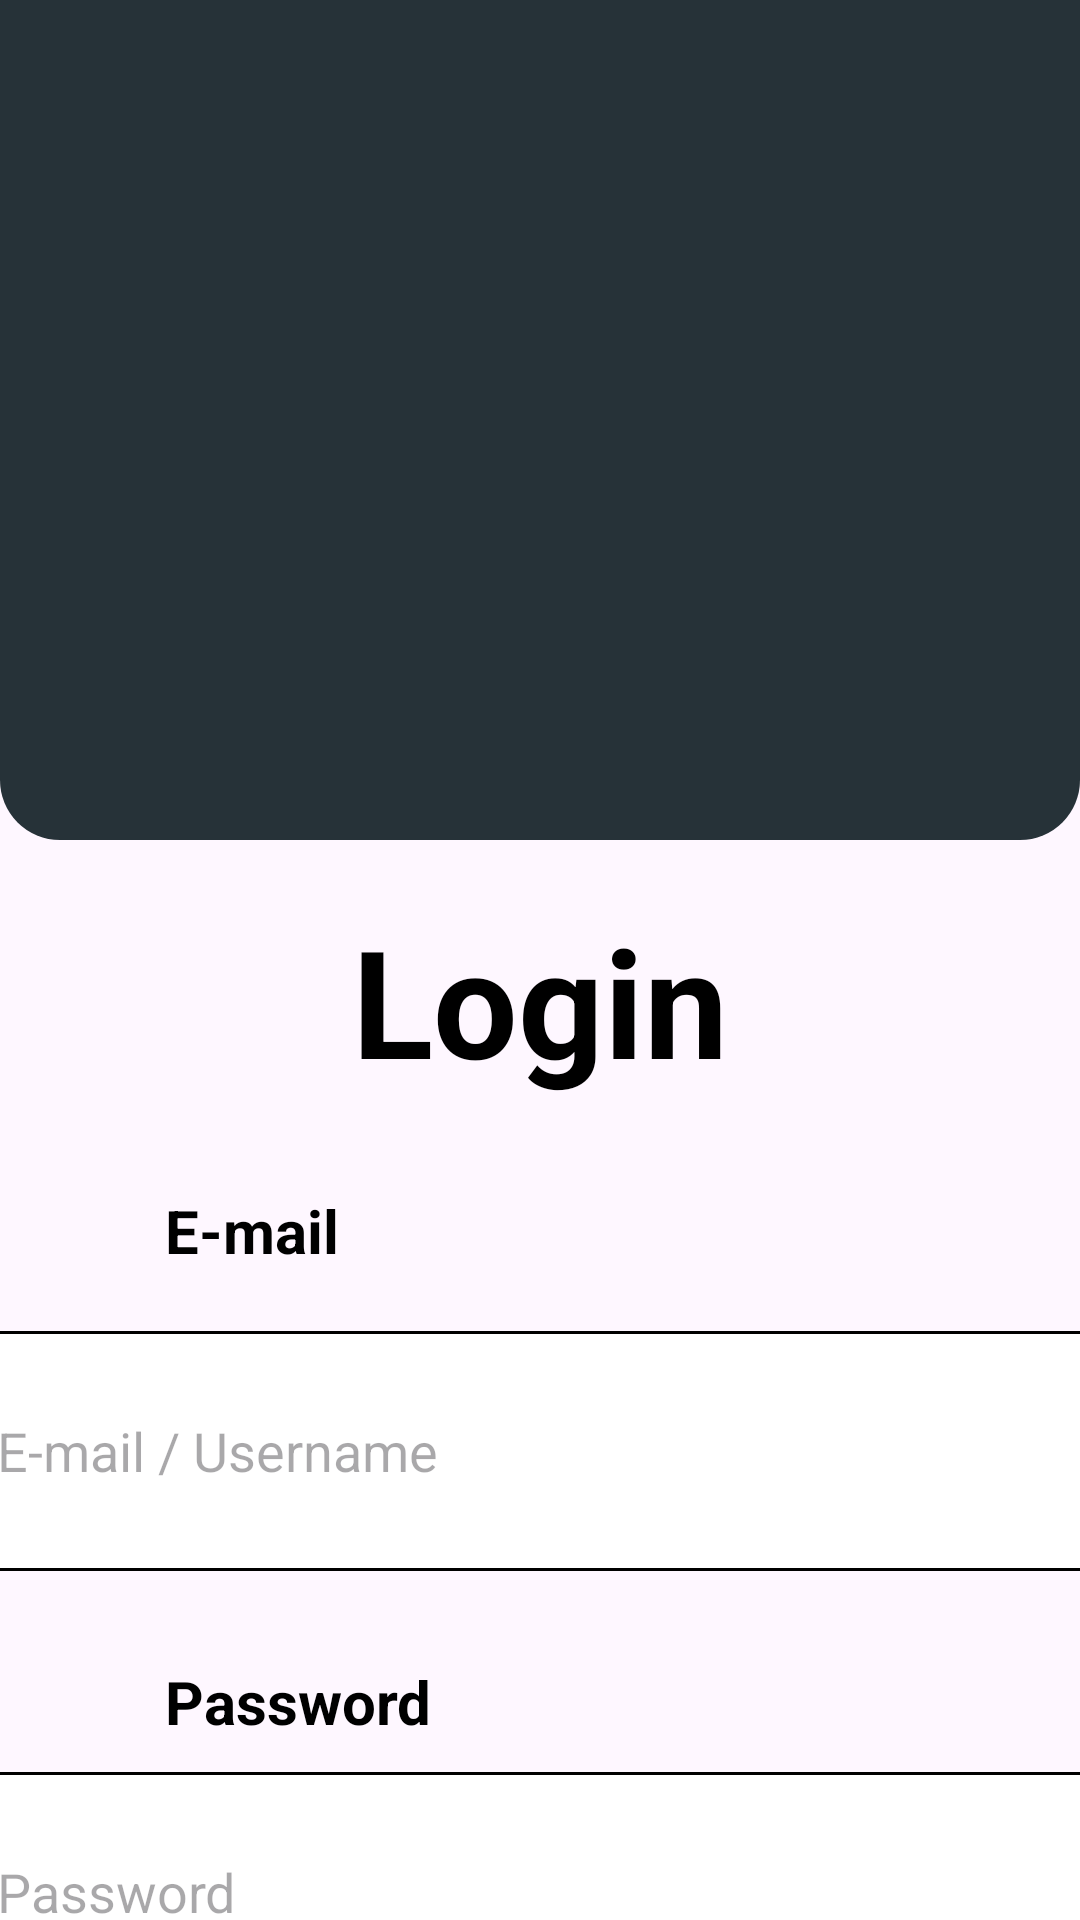

Produce the Android XML layout that renders to this screen, including the resource entries it uses.
<!-- AndroidManifest.xml: application theme Theme.Something -->
<!-- res/layout/fragment_login.xml -->
<?xml version="1.0" encoding="utf-8"?>
<LinearLayout xmlns:android="http://schemas.android.com/apk/res/android"
    xmlns:tools="http://schemas.android.com/tools"
    android:layout_width="match_parent"
    android:layout_height="match_parent"
    android:orientation="vertical"
    xmlns:app="http://schemas.android.com/apk/res-auto">


    <LinearLayout
        android:layout_width="match_parent"
        android:layout_height="280dp"
        android:background="@drawable/relative_drawable2"
        android:orientation="vertical">

        <ImageView
            android:id="@+id/splashImage"
            android:layout_width="170dp"
            android:layout_height="170dp"
            android:layout_gravity="center"
            android:layout_marginTop="50dp"
            android:src="@drawable/covid_19" />

    </LinearLayout>


    <LinearLayout
        android:layout_width="match_parent"
        android:layout_height="0dp"
        android:layout_weight="1"
        android:orientation="vertical"
        android:gravity="center_horizontal">


        <TextView
            android:layout_width="wrap_content"
            android:layout_height="wrap_content"
            android:layout_gravity="center"
            android:textStyle="bold"
            android:textSize="50dp"
            android:textColor="@color/black"
            android:text="Login"
            android:layout_marginTop="20dp"/>

        <TextView
            android:layout_width="wrap_content"
            android:layout_height="wrap_content"
            android:paddingStart="35dp"
            android:paddingTop="20dp"
            android:textSize="20dp"
            android:textStyle="bold"
            android:layout_gravity="start"
            android:layout_marginStart="20dp"
            android:textColor="@color/black"
            android:text="E-mail"
            android:layout_marginTop="10dp"/>

        <EditText
            android:layout_width="450dp"
            android:layout_height="80dp"
            android:background="@drawable/edit_text_background"
            android:hint="E-mail / Username"
            android:drawableStart="@drawable/email_icon"
            android:drawablePadding="10dp"
            android:paddingStart="10dp"
            android:drawableTint="@color/black"
            android:layout_marginStart="20dp"
            android:layout_marginEnd="20dp"
            android:layout_marginTop="20dp"/>

        <TextView
            android:layout_width="wrap_content"
            android:layout_height="wrap_content"
            android:paddingStart="35dp"
            android:paddingTop="20dp"
            android:textSize="20dp"
            android:textStyle="bold"
            android:layout_gravity="start"
            android:layout_marginStart="20dp"
            android:textColor="@color/black"
            android:text="Password"
            android:layout_marginTop="10dp"/>

        <EditText
            android:layout_width="450dp"
            android:layout_height="80dp"
            android:background="@drawable/edit_text_background"
            android:hint="Password"
            android:drawableStart="@drawable/password_icon"
            android:drawablePadding="10dp"
            android:drawableEnd="@drawable/eyes"
            android:paddingEnd="10dp"
            android:paddingStart="10dp"
            android:drawableTint="@color/black"
            android:layout_marginStart="20dp"
            android:layout_marginEnd="20dp"
            android:layout_marginTop="10dp"/>

        <Button
            android:textSize="20dp"
            android:layout_width="450dp"
            android:layout_height="80dp"
            android:backgroundTint="@color/relative_background"
            android:text="Login"
            android:gravity="center"
            android:layout_marginStart="20dp"
            android:layout_marginEnd="20dp"
            android:layout_marginTop="20dp" />

        <Button
            android:layout_width="450dp"
            android:layout_height="80dp"
            android:backgroundTint="@color/white"
            android:hint="Forgot password"
            android:gravity="center"
            android:textStyle="bold"
            android:drawableTint="@color/black"
            android:layout_marginStart="20dp"
            android:layout_marginEnd="20dp"
            android:layout_marginTop="20dp"/>
        <LinearLayout
            android:layout_width="match_parent"
            android:layout_height="wrap_content"
            android:gravity="center"
            android:layout_marginTop="20dp">
            <TextView
                android:layout_width="wrap_content"
                android:layout_height="wrap_content"
                android:layout_gravity="center"
                android:textSize="20dp"

                android:hint="Didn't have account?" />
            <TextView
                android:layout_width="wrap_content"
                android:layout_height="wrap_content"
                android:layout_gravity="center"
                android:textSize="20dp"
                android:textColorHint="#4287f5"
                android:hint=" Sign up" />
        </LinearLayout>



    </LinearLayout>

</LinearLayout>
<!-- resources referenced by this layout -->
<resources>
  <color name="black">#FF000000</color>
  <color name="relative_background">#263238</color>
  <color name="white">#FFFFFFFF</color>
  <!-- drawable edit_text_background (drawable) -->
  <shape xmlns:android="http://schemas.android.com/apk/res/android">
      <solid android:color="@android:color/white" />
      <corners android:radius="12dp" />
      <padding android:left="16dp" android:top="12dp" android:right="16dp" android:bottom="12dp"/>
      <stroke android:width="1dp" android:color="@color/black"/>
  </shape>
  <!-- drawable email_icon (drawable) -->
  <vector xmlns:android="http://schemas.android.com/apk/res/android"
      android:height="24dp"
      android:width="24dp"
      android:viewportHeight="24"
      android:viewportWidth="24"
      android:tint="#A0A0A0"> 
  
      <path
          android:fillColor="@android:color/white"
          android:pathData="M22,6c0,-1.1 -0.9,-2 -2,-2L4,4c-1.1,0 -2,0.9 -2,2v12c0,1.1 0.9,2 2,2h16c1.1,0 2,-0.9 2,-2L22,6zM20,6l-8,5 -8,-5h16zM20,18L4,18L4,8l8,5 8,-5v10z"/>
  
  </vector>
  <!-- drawable eyes (drawable) -->
  <vector xmlns:android="http://schemas.android.com/apk/res/android"
      android:height="24dp"
      android:width="24dp"
      android:viewportHeight="24"
      android:viewportWidth="24"
      android:tint="#A0A0A0"> 
  
      <path
          android:fillColor="@android:color/white"
          android:pathData="M12,6.5c3.79,0 7.17,2.13 8.82,5.5 -1.65,3.37 -5.02,5.5 -8.82,5.5S4.83,15.37 3.18,12C4.83,8.63 8.21,6.5 12,6.5m0,-2C7,4.5 2.73,7.61 1,12c1.73,4.39 6,7.5 11,7.5s9.27,-3.11 11,-7.5c-1.73,-4.39 -6,-7.5 -11,-7.5zM12,9.5c1.38,0 2.5,1.12 2.5,2.5s-1.12,2.5 -2.5,2.5 -2.5,-1.12 -2.5,-2.5 1.12,-2.5 2.5,-2.5m0,-2c-2.48,0 -4.5,2.02 -4.5,4.5s2.02,4.5 4.5,4.5 4.5,-2.02 4.5,-4.5 -2.02,-4.5 -4.5,-4.5z"/>
  
  </vector>
  <!-- drawable password_icon (drawable) -->
  <vector xmlns:android="http://schemas.android.com/apk/res/android"
      android:height="24dp"
      android:width="24dp"
      android:viewportHeight="24"
      android:viewportWidth="24"
      android:tint="#A0A0A0"> 
  
      <path
          android:fillColor="@android:color/white"
          android:pathData="M18,8h-1L17,6c0,-2.76 -2.24,-5 -5,-5S7,3.24 7,6v2L6,8c-1.1,0 -2,0.9 -2,2v10c0,1.1 0.9,2 2,2h12c1.1,0 2,-0.9 2,-2L20,10c0,-1.1 -0.9,-2 -2,-2zM9,6c0,-1.66 1.34,-3 3,-3s3,1.34 3,3v2L9,8L9,6zM18,20L6,20L6,10h12v10zM12,17c1.1,0 2,-0.9 2,-2s-0.9,-2 -2,-2 -2,0.9 -2,2 0.9,2 2,2z"/>
  
  </vector>
  <!-- drawable relative_drawable2 (drawable) -->
  <?xml version="1.0" encoding="utf-8"?>
  <shape xmlns:android="http://schemas.android.com/apk/res/android"
      android:shape="rectangle">
  
      <solid android:color="@color/relative_background"></solid>
      <corners android:bottomRightRadius="20dp"
          android:bottomLeftRadius="20dp"></corners>
  
  </shape>
  <style name="Theme.Something" parent="Base.Theme.Something" />
  <style name="Base.Theme.Something" parent="Theme.Material3.DayNight.NoActionBar">
          
          
          <item name="android:windowIsTranslucent">true</item>"
      </style>
</resources>
